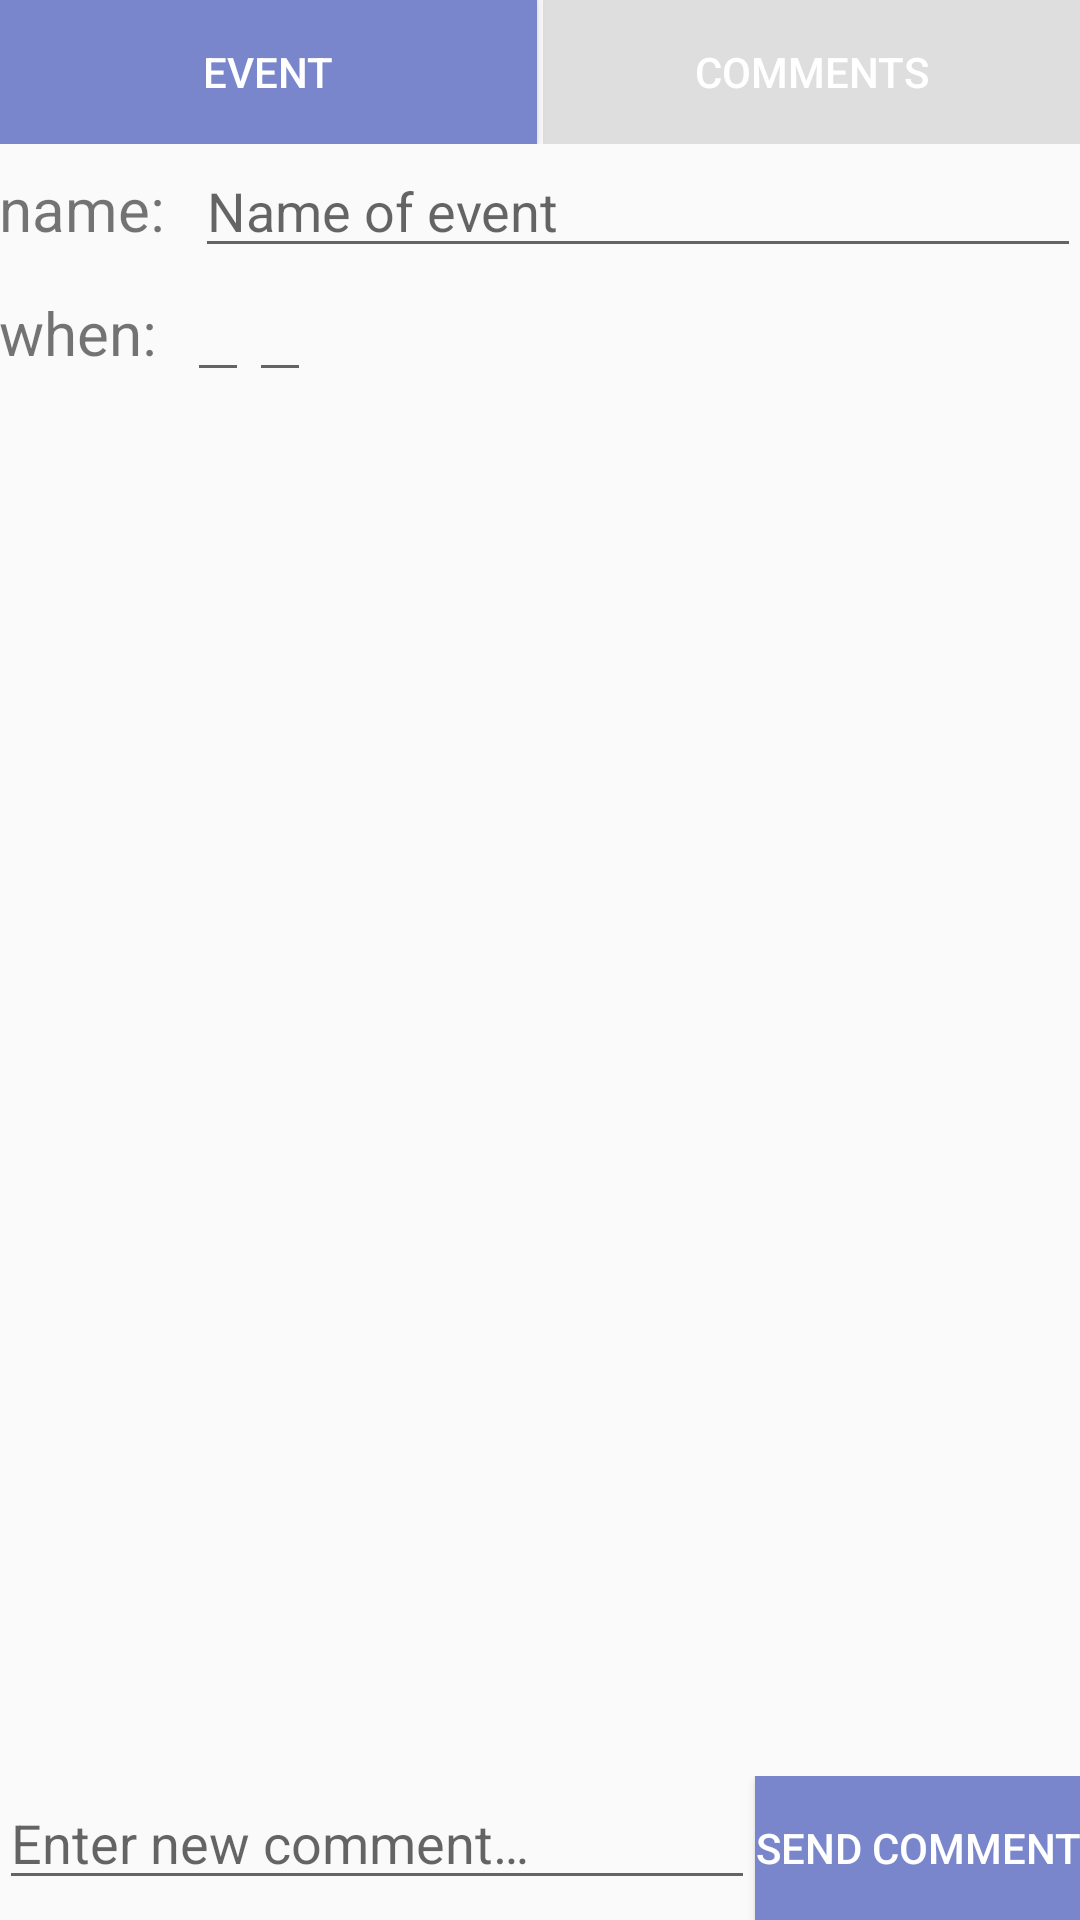

Reconstruct the res/layout file that produces this screen, plus the resources it refers to.
<!-- AndroidManifest.xml: application theme AppTheme -->
<!-- res/layout/activity_comments.xml -->
<?xml version="1.0" encoding="utf-8"?>
<LinearLayout xmlns:android="http://schemas.android.com/apk/res/android"
    android:orientation="vertical"
    xmlns:tools="http://schemas.android.com/tools"
    android:layout_width="match_parent"
    android:layout_height="match_parent"
    android:paddingBottom="@dimen/activity_vertical_margin"
    android:paddingLeft="@dimen/activity_horizontal_margin"
    android:paddingRight="@dimen/activity_horizontal_margin"
    android:paddingTop="@dimen/activity_vertical_margin"
    tools:context="com.gacsoft.letsmeethere.CommentsActivity">

    <LinearLayout
        android:id="@+id/eventcomments"
        android:layout_width="match_parent"
        android:layout_height="wrap_content"
        android:orientation="horizontal">
        <Button
            android:id="@+id/eventButton"
            android:layout_width="wrap_content"
            android:layout_height="wrap_content"
            android:text="@string/event"
            android:background="@drawable/button"
            android:textColor="@color/white"
            android:layout_weight="0.5"
            android:enabled="true"
            android:onClick="onEventClicked"
            android:layout_marginRight="1dp"/>
        <Button
            android:id="@+id/commentsButton"
            android:layout_width="wrap_content"
            android:layout_height="wrap_content"
            android:text="@string/comments"
            android:background="@drawable/button"
            android:textColor="@color/white"
            android:layout_weight="0.5"
            android:enabled="false"
            android:layout_marginLeft="1dp"/>
    </LinearLayout>

    <LinearLayout
        android:layout_width="match_parent"
        android:layout_height="wrap_content"
        android:orientation="horizontal">
        <TextView
            android:id="@+id/desc"
            android:layout_width="wrap_content"
            android:layout_height="wrap_content"
            android:text="@string/description"
            android:layout_marginRight="10dp"
            android:textSize="20sp"/>
        <EditText
            android:id="@+id/edit_Event_Name"
            android:layout_width="match_parent"
            android:layout_height="wrap_content"
            android:hint="@string/eventNameHint"
            android:singleLine="true"
            android:editable="false"/>
    </LinearLayout>

    <LinearLayout
        android:layout_width="match_parent"
        android:layout_height="wrap_content"
        android:orientation="horizontal">
        <TextView
            android:id="@+id/when"
            android:layout_width="wrap_content"
            android:layout_height="wrap_content"
            android:text="@string/when"
            android:layout_marginRight="10dp"
            android:textSize="20sp"
            />

        <EditText
            android:id="@+id/edit_Event_Date"
            android:layout_width="wrap_content"
            android:editable="false"
            android:layout_height="wrap_content"
            android:singleLine="true"/>
        <EditText
            android:id="@+id/edit_Event_Time"
            android:layout_width="wrap_content"
            android:editable="false"
            android:layout_height="wrap_content"
            android:singleLine="true"/>
    </LinearLayout>

    <ListView
        android:id="@+id/commentsList"
        android:layout_width="match_parent"
        android:layout_height="wrap_content"
        android:layout_marginTop="10dp"
        android:layout_marginBottom="10dp"
        android:divider="@android:color/transparent"
        android:dividerHeight="5dp"
        android:layout_weight="1"/>

    <LinearLayout
        android:layout_width="match_parent"
        android:layout_height="wrap_content"
        android:orientation="horizontal">
        <EditText
            android:id="@+id/post"
            android:layout_width="wrap_content"
            android:layout_height="wrap_content"
            android:layout_weight="1"
            android:lines="1"
            android:layout_gravity="top|left"
            android:inputType="textMultiLine"
            android:singleLine="false"
            android:scrollHorizontally="false"
            android:scrollbars="vertical"
            android:hint="@string/commentHint"/>
        <Button
            android:id="@+id/postButton"
            android:layout_width="wrap_content"
            android:layout_height="wrap_content"
            android:text="@string/sendComment"
            android:background="@drawable/button"
            android:textColor="@color/white"
            android:onClick="onPostClicked"/>
    </LinearLayout>
</LinearLayout>
<!-- resources referenced by this layout -->
<resources>
  <color name="white">#FFFFFF</color>
  <!-- drawable button (drawable) -->
  <?xml version="1.0" encoding="utf-8"?>
  <selector xmlns:android="http://schemas.android.com/apk/res/android">
      <item
          android:state_enabled="false"
          android:drawable="@drawable/button_disabled" />
      <item
          android:state_pressed="true"
          android:state_enabled="true"
          android:drawable="@drawable/button_pressed" />
      <item
          android:state_focused="true"
          android:state_enabled="true"
          android:drawable="@drawable/button_enabled" />
      <item
          android:state_enabled="true"
          android:drawable="@drawable/button_enabled" />
  </selector>
  <string name="commentHint">Enter new comment…</string>
  <string name="comments">Comments</string>
  <string name="description">name:</string>
  <string name="event">Event</string>
  <string name="eventNameHint">Name of event</string>
  <string name="sendComment">Send Comment</string>
  <string name="when">when:</string>
  <style name="AppTheme" parent="Theme.AppCompat.Light.DarkActionBar">
          
          <item name="colorPrimary">@color/colorPrimary</item>
          <item name="colorPrimaryDark">@color/colorPrimaryDark</item>
          <item name="colorAccent">@color/colorAccent</item>
          <item name="windowActionBar">false</item>
          <item name="windowNoTitle">true</item>
          
          <item name="android:listViewStyle">@style/listViewStyle</item>
      </style>
  <!-- drawable button_disabled (drawable) -->
  <?xml version="1.0" encoding="utf-8"?>
  <shape xmlns:android="http://schemas.android.com/apk/res/android" android:shape="rectangle">
      <gradient
          android:startColor="@color/colorDisabled"
          android:centerColor="@color/colorDisabled"
          android:endColor="@color/colorDisabled"
          android:angle="90"/>
  </shape>
  <!-- drawable button_pressed (drawable) -->
  <?xml version="1.0" encoding="utf-8"?>
  <shape xmlns:android="http://schemas.android.com/apk/res/android" android:shape="rectangle">
      <gradient
          android:startColor="@color/colorPrimaryDark"
          android:centerColor="@color/buttonPressed"
          android:endColor="@color/colorPrimaryDark"
          android:angle="90"/>
  </shape>
  <!-- drawable button_enabled (drawable) -->
  <?xml version="1.0" encoding="utf-8"?>
  <shape xmlns:android="http://schemas.android.com/apk/res/android" android:shape="rectangle">
      <gradient
          android:startColor="@color/colorPrimaryDark"
          android:centerColor="@color/colorPrimaryDark"
          android:endColor="@color/colorPrimaryDark"
          android:angle="90"/>
  </shape>
  <color name="colorPrimary">#e3f2fd</color>
  <color name="colorPrimaryDark">#7986cb</color>
  <color name="colorAccent">#FF4081</color>
  <style name="listViewStyle" parent="android:style/Widget.ListView">
          <item name="background">@color/colorPrimary</item>
          <item name="android:divider">@color/colorPrimary</item>
          <item name="android:dividerHeight">1dp</item>
  
          <item name="android:drawSelectorOnTop">false</item>
          <item name="android:cacheColorHint">#00000000</item>
      </style>
  <color name="colorDisabled">#dedede</color>
  <color name="buttonPressed">#fdd835</color>
</resources>
